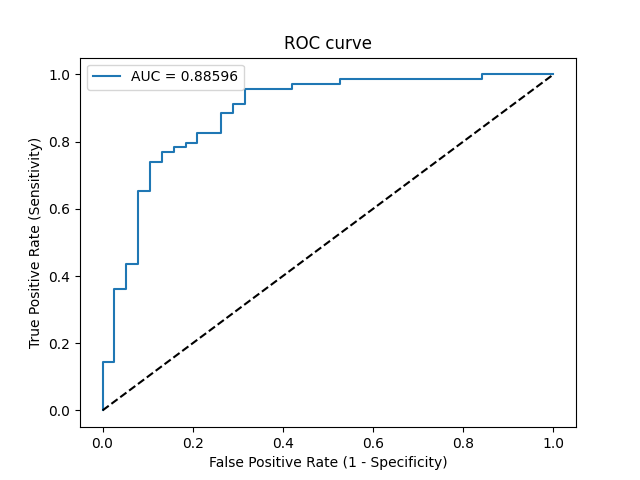

Data behind this chart, as committed beside it:
Threshold, Sensitivity, Specificity, NPV, PPV
inf, 0.0, 1.0, 0.3551, 0
1, 0.01449, 1.0, 0.3585, 1.0
0.9887, 0.1449, 1.0, 0.3918, 1.0
0.9884, 0.1449, 0.9737, 0.3854, 0.9091
0.9539, 0.3623, 0.9737, 0.4568, 0.9615
0.9529, 0.3623, 0.9474, 0.45, 0.9259
0.9255, 0.4348, 0.9474, 0.48, 0.9375
0.9165, 0.4348, 0.9211, 0.473, 0.9091
0.82, 0.6522, 0.9211, 0.5932, 0.9375
0.7844, 0.6522, 0.8947, 0.5862, 0.9184
0.7383, 0.7391, 0.8947, 0.6538, 0.9273
0.7339, 0.7391, 0.8684, 0.6471, 0.9107
0.7024, 0.7681, 0.8684, 0.6735, 0.9138
0.6998, 0.7681, 0.8421, 0.6667, 0.8983
0.6743, 0.7826, 0.8421, 0.6809, 0.9
0.671, 0.7826, 0.8158, 0.6739, 0.8852
0.6645, 0.7971, 0.8158, 0.6889, 0.8871
0.6613, 0.7971, 0.7895, 0.6818, 0.873
0.6245, 0.8261, 0.7895, 0.7143, 0.8769
0.6153, 0.8261, 0.7368, 0.7, 0.8507
0.5542, 0.8841, 0.7368, 0.7778, 0.8592
0.5438, 0.8841, 0.7105, 0.7714, 0.8472
0.5169, 0.913, 0.7105, 0.8182, 0.8514
0.513, 0.913, 0.6842, 0.8125, 0.84
0.4667, 0.9565, 0.6842, 0.8966, 0.8462
0.3413, 0.9565, 0.5789, 0.88, 0.8049
0.3369, 0.971, 0.5789, 0.9167, 0.8072
0.2823, 0.971, 0.4737, 0.9, 0.7701
0.2775, 0.9855, 0.4737, 0.9474, 0.7727
0.1587, 0.9855, 0.1579, 0.8571, 0.68
0.1522, 1.0, 0.1579, 1.0, 0.6832
0.06375, 1.0, 0.0, 0, 0.6449
